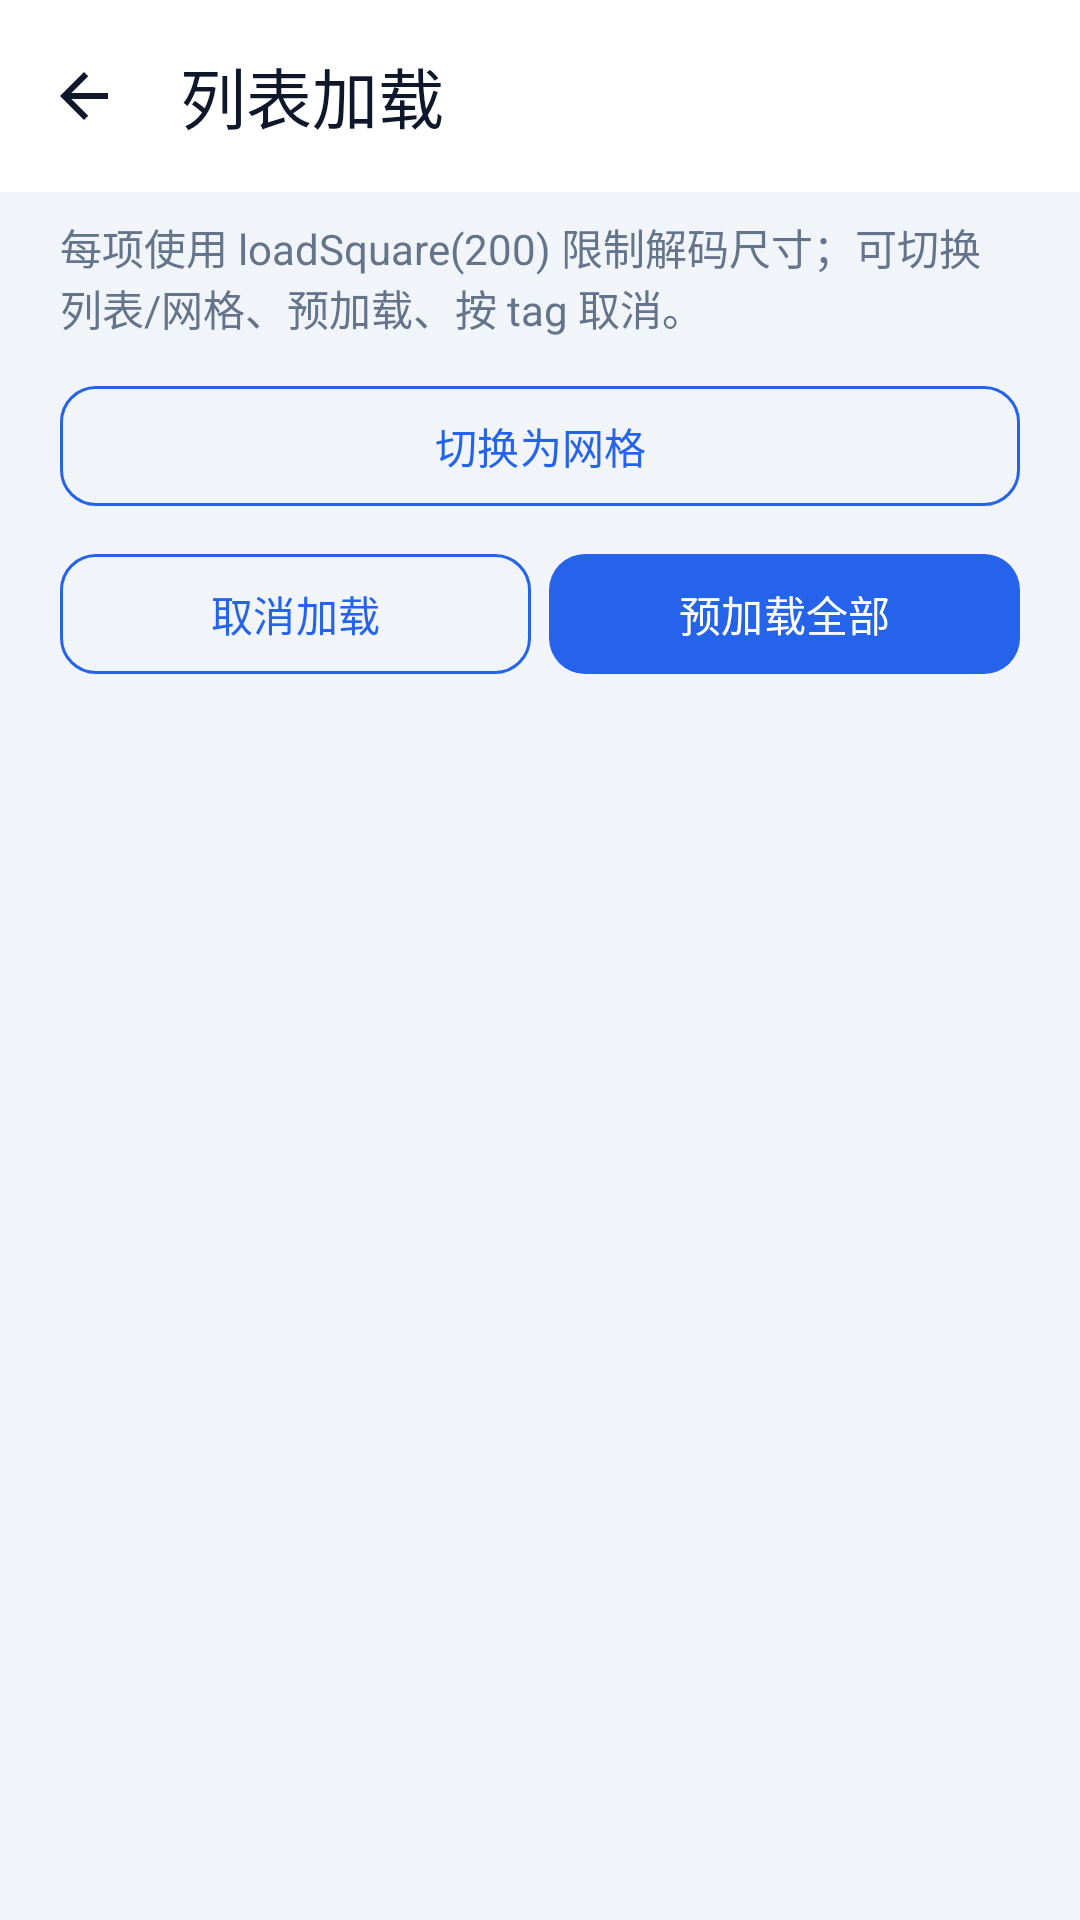

Here is an Android app screen rendered from its layout file. Give the layout XML and the strings, colors and styles it references.
<!-- AndroidManifest.xml: application theme Theme.AwImagedemo -->
<!-- res/layout/activity_recycler_demo.xml -->
<?xml version="1.0" encoding="utf-8"?>
<androidx.coordinatorlayout.widget.CoordinatorLayout xmlns:android="http://schemas.android.com/apk/res/android"
    xmlns:app="http://schemas.android.com/apk/res-auto"
    android:layout_width="match_parent"
    android:layout_height="match_parent"
    android:background="@color/background">

    <com.google.android.material.appbar.AppBarLayout
        android:layout_width="match_parent"
        android:layout_height="wrap_content"
        android:background="@color/surface"
        app:elevation="0dp">

        <com.google.android.material.appbar.MaterialToolbar
            android:id="@+id/toolbar"
            android:layout_width="match_parent"
            android:layout_height="?attr/actionBarSize"
            app:navigationIcon="?attr/homeAsUpIndicator"
            app:navigationIconTint="@color/on_surface"
            app:title="@string/demo_rv_title"
            app:titleTextColor="@color/on_surface" />

    </com.google.android.material.appbar.AppBarLayout>

    <LinearLayout
        android:layout_width="match_parent"
        android:layout_height="match_parent"
        android:orientation="vertical"
        android:paddingHorizontal="@dimen/demo_screen_h_padding"
        android:paddingTop="8dp"
        app:layout_behavior="@string/appbar_scrolling_view_behavior">

        <TextView
            style="@style/Text.AwImage.Body"
            android:layout_width="match_parent"
            android:layout_height="wrap_content"
            android:paddingBottom="12dp"
            android:text="@string/demo_rv_hint" />

        <com.google.android.material.button.MaterialButton
            android:id="@+id/btnToggleLayout"
            style="@style/MaterialButton.AwImage.Outlined"
            android:layout_width="match_parent"
            android:layout_height="wrap_content"
            android:text="@string/demo_rv_toggle_grid" />

        <LinearLayout
            android:layout_width="match_parent"
            android:layout_height="wrap_content"
            android:layout_marginTop="8dp"
            android:orientation="horizontal">

            <com.google.android.material.button.MaterialButton
                android:id="@+id/btnCancelTag"
                style="@style/MaterialButton.AwImage.Outlined"
                android:layout_width="0dp"
                android:layout_height="wrap_content"
                android:layout_marginEnd="6dp"
                android:layout_weight="1"
                android:text="@string/demo_rv_cancel" />

            <com.google.android.material.button.MaterialButton
                android:id="@+id/btnPreloadAll"
                style="@style/MaterialButton.AwImage"
                android:layout_width="0dp"
                android:layout_height="wrap_content"
                android:layout_weight="1"
                android:text="@string/demo_rv_preload" />

        </LinearLayout>

        <androidx.recyclerview.widget.RecyclerView
            android:id="@+id/recyclerView"
            android:layout_width="match_parent"
            android:layout_height="0dp"
            android:layout_marginTop="12dp"
            android:layout_weight="1"
            android:clipToPadding="false"
            android:paddingBottom="16dp" />

    </LinearLayout>

</androidx.coordinatorlayout.widget.CoordinatorLayout>
<!-- resources referenced by this layout -->
<resources>
  <color name="background">#FFF1F5F9</color>
  <color name="on_surface">#FF0F172A</color>
  <color name="surface">#FFFFFFFF</color>
  <dimen name="demo_screen_h_padding">20dp</dimen>
  <string name="demo_rv_cancel">取消加载</string>
  <string name="demo_rv_hint">每项使用 loadSquare(200) 限制解码尺寸；可切换列表/网格、预加载、按 tag 取消。</string>
  <string name="demo_rv_preload">预加载全部</string>
  <string name="demo_rv_title">列表加载</string>
  <string name="demo_rv_toggle_grid">切换为网格</string>
  <style name="MaterialButton.AwImage" parent="Widget.Material3.Button">
          <item name="cornerRadius">12dp</item>
          <item name="android:paddingStart">16dp</item>
          <item name="android:paddingEnd">16dp</item>
          <item name="android:paddingTop">8dp</item>
          <item name="android:paddingBottom">8dp</item>
          <item name="android:textSize">14sp</item>
          <item name="android:textStyle">normal</item>
      </style>
  <style name="MaterialButton.AwImage.Outlined" parent="Widget.Material3.Button.OutlinedButton">
          <item name="cornerRadius">12dp</item>
          <item name="android:paddingStart">16dp</item>
          <item name="android:paddingEnd">16dp</item>
          <item name="android:paddingTop">8dp</item>
          <item name="android:paddingBottom">8dp</item>
          <item name="android:textSize">14sp</item>
          <item name="strokeColor">@color/primary</item>
          <item name="strokeWidth">1dp</item>
      </style>
  <style name="Text.AwImage.Body">
          <item name="android:textSize">14sp</item>
          <item name="android:textColor">@color/on_surface_variant</item>
      </style>
  <style name="Theme.AwImagedemo" parent="Base.Theme.AwImagedemo" />
  <color name="primary">#FF2563EB</color>
  <color name="on_surface_variant">#FF64748B</color>
  <style name="Base.Theme.AwImagedemo" parent="Theme.Material3.DayNight.NoActionBar">
          <item name="colorPrimary">@color/primary</item>
          <item name="colorPrimaryVariant">@color/primary_variant</item>
          <item name="colorPrimaryContainer">@color/primary_container</item>
          <item name="colorOnPrimaryContainer">@color/on_primary_container</item>
          <item name="colorSecondary">@color/secondary</item>
          <item name="colorSecondaryVariant">@color/secondary_variant</item>
          <item name="android:colorBackground">@color/background</item>
          <item name="colorSurface">@color/surface</item>
          <item name="android:statusBarColor">@color/background</item>
          <item name="android:navigationBarColor">@color/surface</item>
          <item name="android:windowLightStatusBar">true</item>
      </style>
  <color name="primary_variant">#FF1D4ED8</color>
  <color name="primary_container">#FFDBEAFE</color>
  <color name="on_primary_container">#FF1E3A8A</color>
  <color name="secondary">#FF64748B</color>
  <color name="secondary_variant">#FF475569</color>
</resources>
